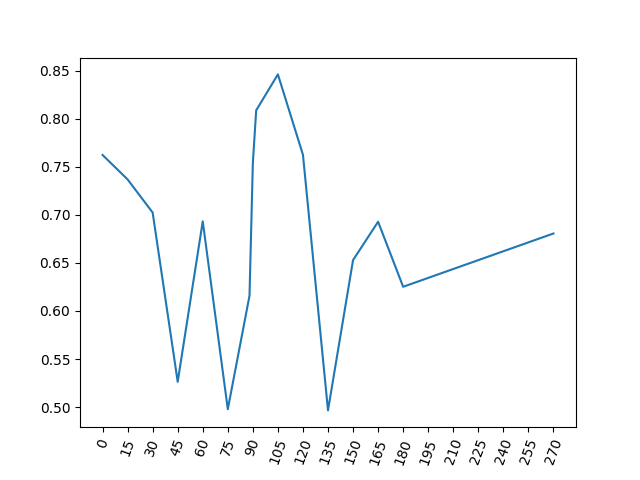

Values plotted in this chart, from the file beside it:
0deg, 15deg, 30deg, 45deg, 60deg, 75deg, 88deg, 90deg, 92deg, 105deg, 120deg, 135deg, 150deg, 165deg, 180deg, 270deg
0.7229, -0.7679, 0.6583, 0.689, -0.4226, 0.006254, 0.7041, 0.7315, -0.6674, 0.8855, 0.6224, 0.5749, 0.7894, -0.5548, -0.6646, -0.8577
-0.8017, 0.7058, -0.7465, -0.3635, 0.9639, 0.9892, -0.5276, -0.7763, 0.9501, -0.8067, 0.9026, 0.4182, -0.5164, 0.8308, 0.5857, -0.5035
